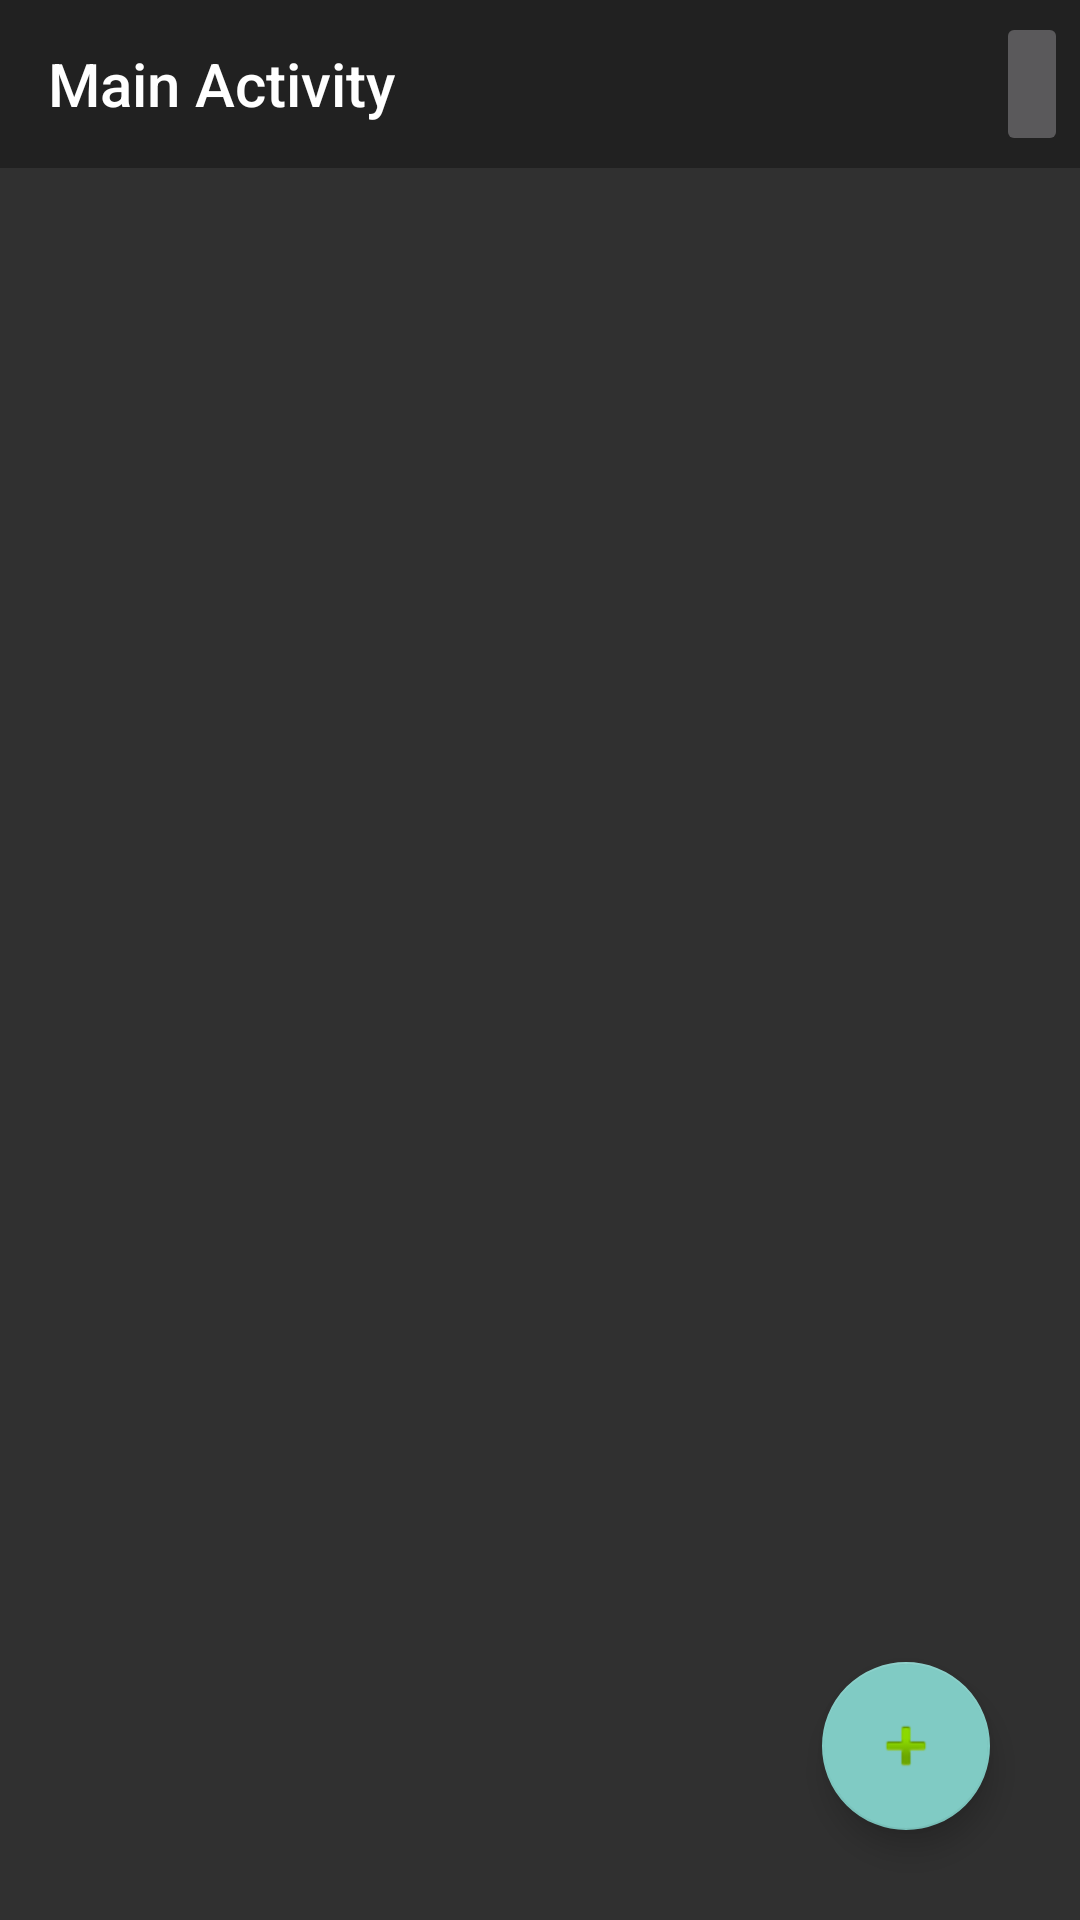

Android layout source for this screen:
<!-- AndroidManifest.xml: application theme Theme.Design.NoActionBar -->
<!-- res/layout/activity_main.xml -->
<?xml version="1.0" encoding="utf-8"?>
<androidx.constraintlayout.widget.ConstraintLayout xmlns:android="http://schemas.android.com/apk/res/android"
    xmlns:app="http://schemas.android.com/apk/res-auto"
    xmlns:tools="http://schemas.android.com/tools"
    android:layout_width="match_parent"
    android:layout_height="match_parent"
    tools:context=".MainActivity">

    <com.google.android.material.floatingactionbutton.FloatingActionButton
        android:id="@+id/addStudent"
        android:layout_width="wrap_content"
        android:layout_height="wrap_content"
        android:layout_marginEnd="30dp"
        android:layout_marginBottom="30dp"
        android:clickable="true"
        android:contentDescription="@string/todo"
        android:focusable="true"
        app:layout_constraintBottom_toBottomOf="parent"
        app:layout_constraintEnd_toEndOf="parent"
        app:srcCompat="@android:drawable/ic_input_add"
        tools:ignore="DuplicateSpeakableTextCheck" />

    <TextView
        android:id="@+id/StudentCount"
        android:layout_width="wrap_content"
        android:layout_height="wrap_content"
        android:layout_marginTop="8dp"
        app:layout_constraintEnd_toEndOf="parent"
        app:layout_constraintHorizontal_bias="0.045"
        app:layout_constraintStart_toStartOf="parent"
        app:layout_constraintTop_toBottomOf="@+id/appBarLayout" />

    <ListView
        android:id="@+id/StudentList"
        android:layout_width="409dp"
        android:layout_height="560dp"
        app:layout_constraintBottom_toBottomOf="parent"
        app:layout_constraintEnd_toEndOf="parent"
        app:layout_constraintStart_toStartOf="parent" />

    <com.google.android.material.appbar.AppBarLayout
        android:id="@+id/appBarLayout"
        android:layout_width="match_parent"
        android:layout_height="wrap_content"
        app:layout_constraintEnd_toEndOf="parent"
        app:layout_constraintStart_toStartOf="parent"
        app:layout_constraintTop_toTopOf="parent">

        <androidx.constraintlayout.widget.ConstraintLayout
            android:layout_width="match_parent"
            android:layout_height="match_parent">

            <androidx.appcompat.widget.Toolbar
                android:id="@+id/MainToolbar"
                android:layout_width="match_parent"
                android:layout_height="wrap_content"
                android:background="?attr/colorPrimary"
                android:minHeight="?attr/actionBarSize"
                android:theme="?attr/actionBarTheme"
                app:layout_constraintEnd_toEndOf="parent"
                app:layout_constraintStart_toStartOf="parent"
                app:layout_constraintTop_toTopOf="parent"
                app:title="Main Activity" />

            <ImageButton
                android:id="@+id/MoreMainButton"
                android:layout_width="wrap_content"
                android:layout_height="wrap_content"
                android:layout_marginTop="4dp"
                android:layout_marginEnd="4dp"
                android:contentDescription="@string/todo"
                android:minHeight="48dp"
                android:title="@string/display_main"
                app:layout_constraintEnd_toEndOf="parent"
                app:layout_constraintTop_toTopOf="parent"
                app:showAsAction="ifRoom"
                app:srcCompat="@drawable/ic_baseline_more_horiz_24" />


        </androidx.constraintlayout.widget.ConstraintLayout>

    </com.google.android.material.appbar.AppBarLayout>

</androidx.constraintlayout.widget.ConstraintLayout>
<!-- resources referenced by this layout -->
<resources>
  <string name="display_main" />
  <string name="todo">TODO</string>
</resources>
